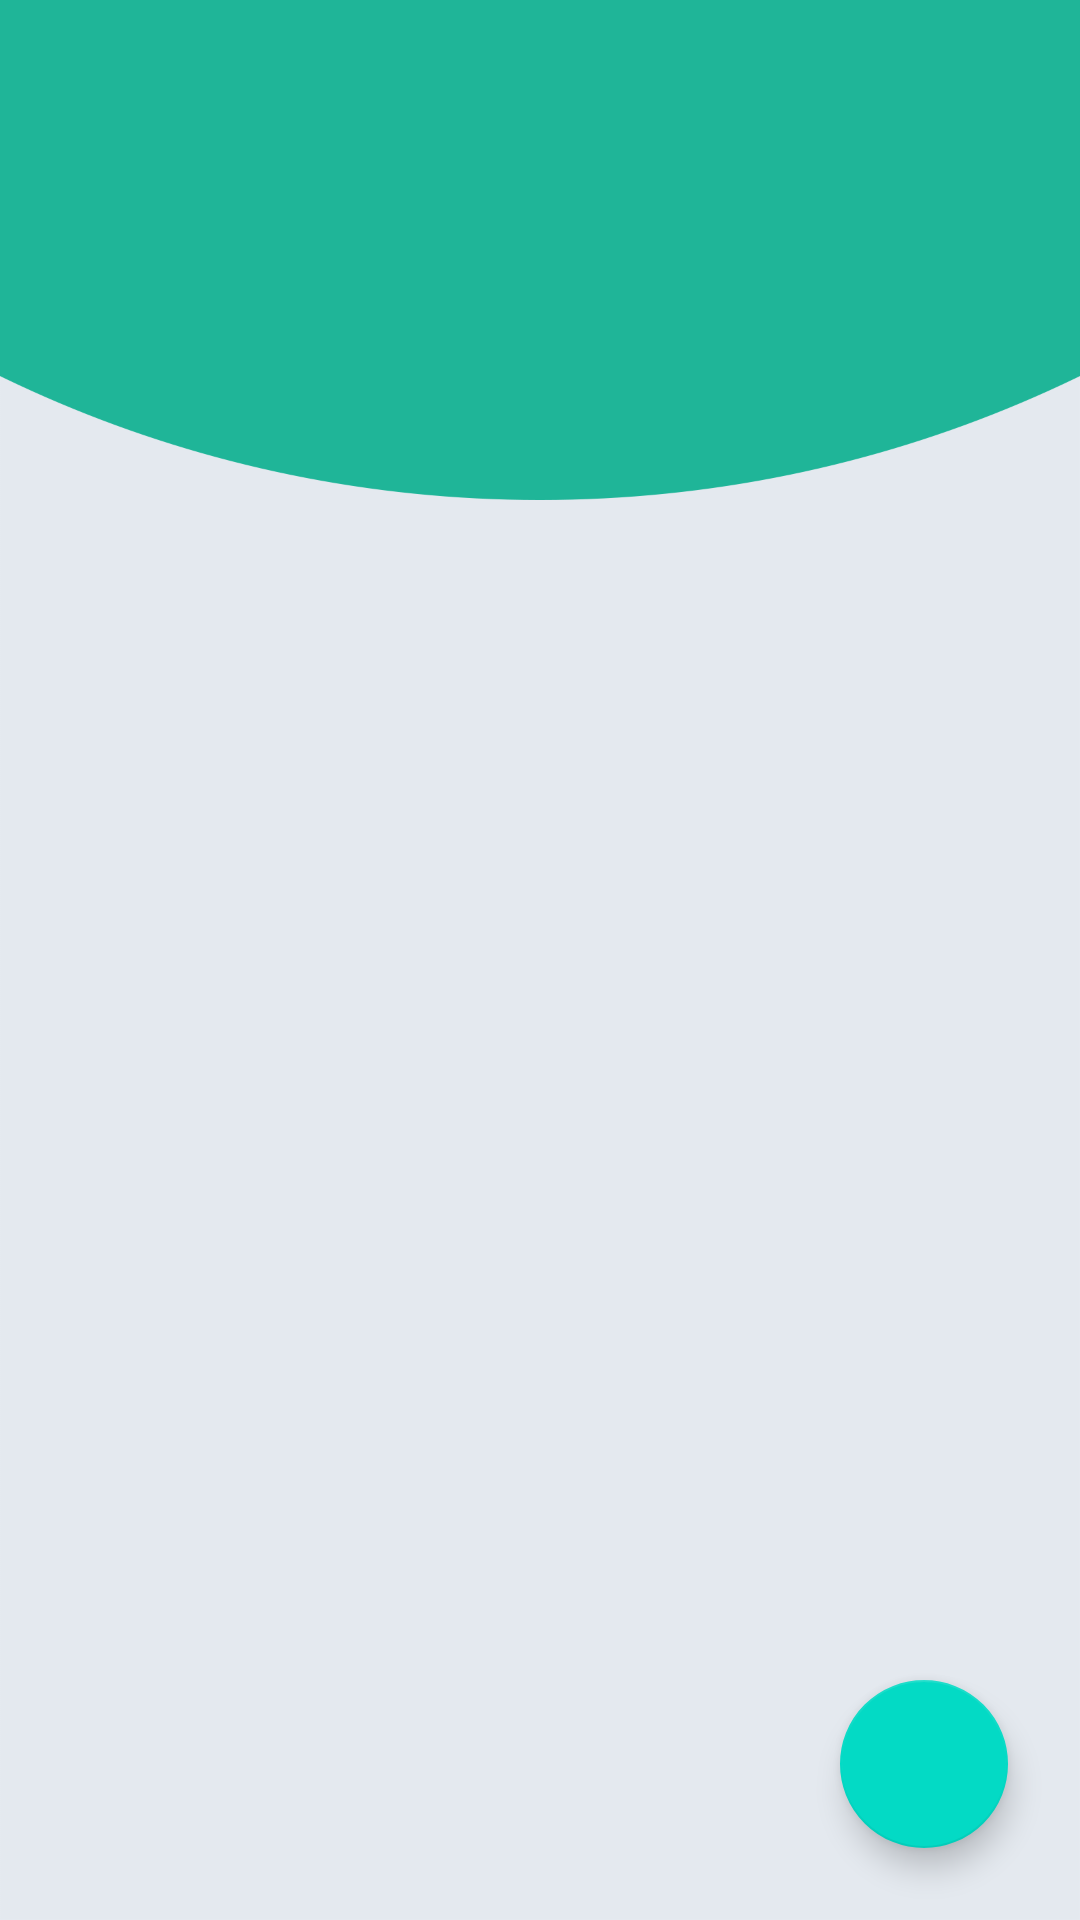

Reconstruct the res/layout file that produces this screen, plus the resources it refers to.
<!-- AndroidManifest.xml: application theme Theme.SaluteIndia -->
<!-- res/layout/fragment_list.xml -->
<layout xmlns:android="http://schemas.android.com/apk/res/android"
    xmlns:app="http://schemas.android.com/apk/res-auto"
    xmlns:tools="http://schemas.android.com/tools">

    <androidx.constraintlayout.widget.ConstraintLayout
        android:id="@+id/coyFragmentConstraintLayout"
        android:background="@drawable/background"
        android:layout_width="match_parent"
        android:layout_height="match_parent"
        >

        <androidx.recyclerview.widget.RecyclerView
            android:id="@+id/coyFragmentRecyclerView"
            android:layout_width="409dp"
            android:layout_height="729dp"
            app:layout_constraintBottom_toBottomOf="parent"
            app:layout_constraintEnd_toEndOf="parent"
            app:layout_constraintHorizontal_bias="0.5"
            app:layout_constraintStart_toStartOf="parent"
            app:layout_constraintTop_toTopOf="parent" />

        <com.google.android.material.floatingactionbutton.FloatingActionButton
            android:id="@+id/floatingActionButton"
            android:layout_width="wrap_content"
            android:layout_height="wrap_content"
            android:layout_marginEnd="24dp"
            android:layout_marginBottom="24dp"
            android:clickable="true"
            android:src="@drawable/ic_baseline_add_24"
            app:layout_constraintBottom_toBottomOf="parent"
            app:layout_constraintEnd_toEndOf="parent" />
    </androidx.constraintlayout.widget.ConstraintLayout>
</layout>
<!-- resources referenced by this layout -->
<resources>
  <!-- drawable background: png bitmap (drawable, 12597 bytes) -->
  <style name="Theme.SaluteIndia" parent="Theme.MaterialComponents.DayNight.NoActionBar">
          
          <item name="colorPrimary">#0F9D58</item>
          <item name="colorPrimaryVariant">@color/purple_700</item>
          <item name="colorOnPrimary">@color/white</item>
          
          <item name="colorSecondary">@color/teal_200</item>
          <item name="colorSecondaryVariant">@color/teal_700</item>
          <item name="colorOnSecondary">@color/black</item>
          
          <item name="android:statusBarColor" tools:targetApi="l">?attr/colorPrimaryVariant</item>
          
      </style>
  <!-- not gathered from this repository: default colours our renderer supplied (Android Studio template values) -->
  <color name="purple_700">#FF3700B3</color>
  <color name="teal_200">#FF03DAC5</color>
  <color name="teal_700">#FF018786</color>
  <color name="black">#FF000000</color>
  <color name="white">#FFFFFFFF</color>
</resources>
